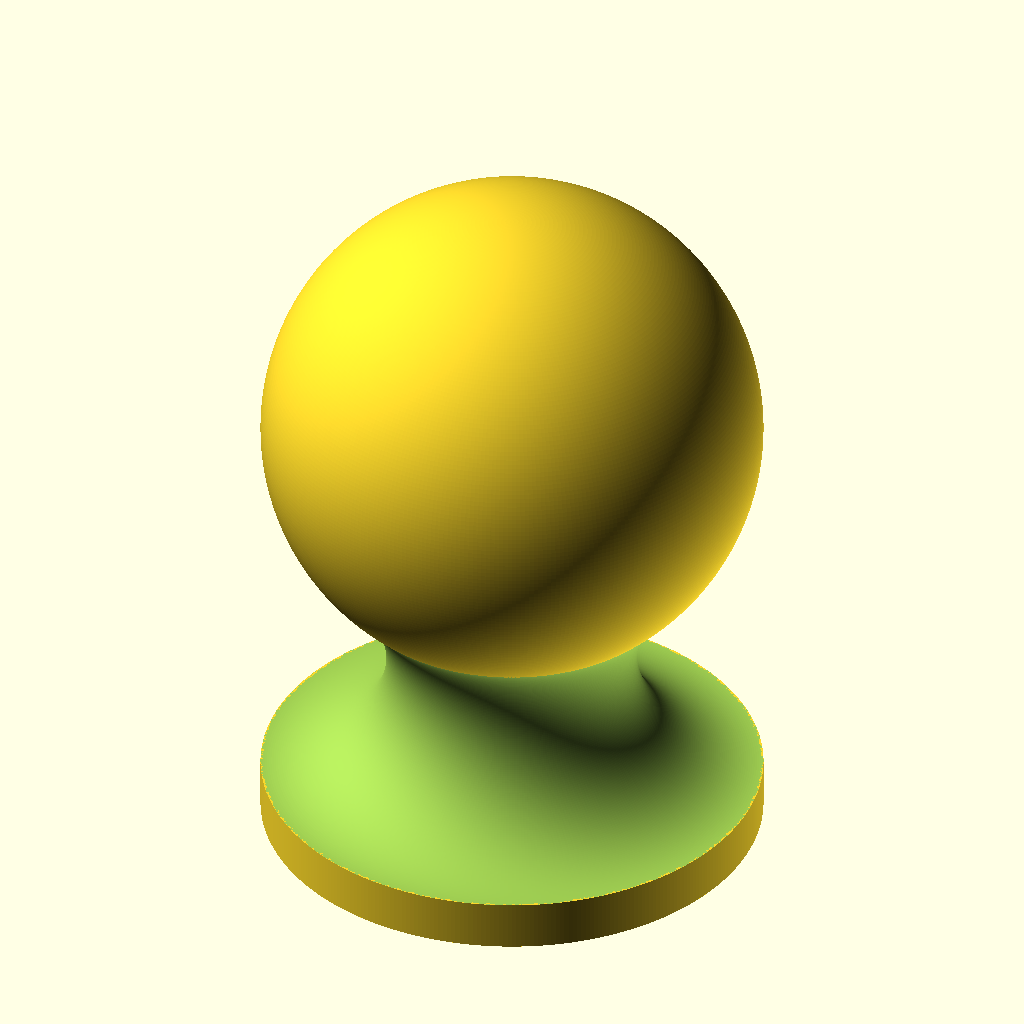
Cell 1: rendered with the file's own defaults.
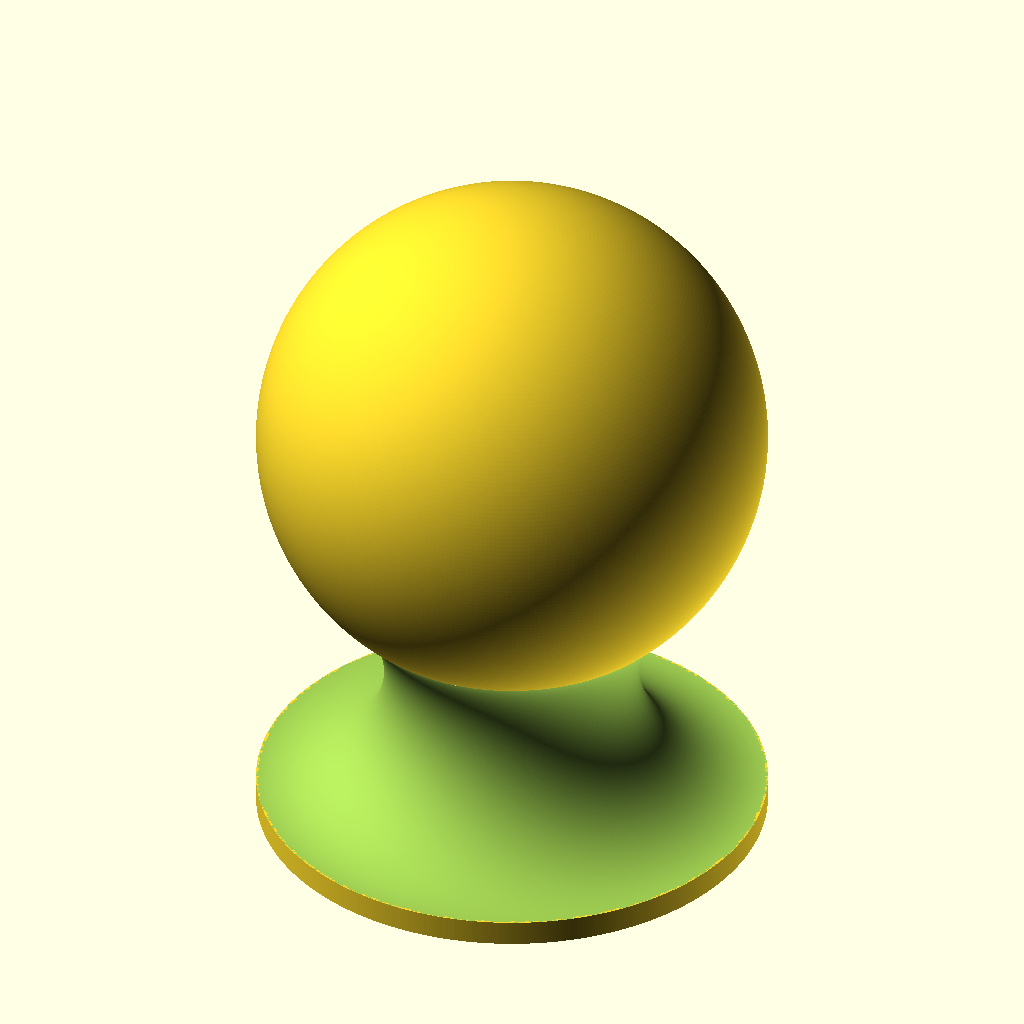
Cell 2: the same model with D = 50.
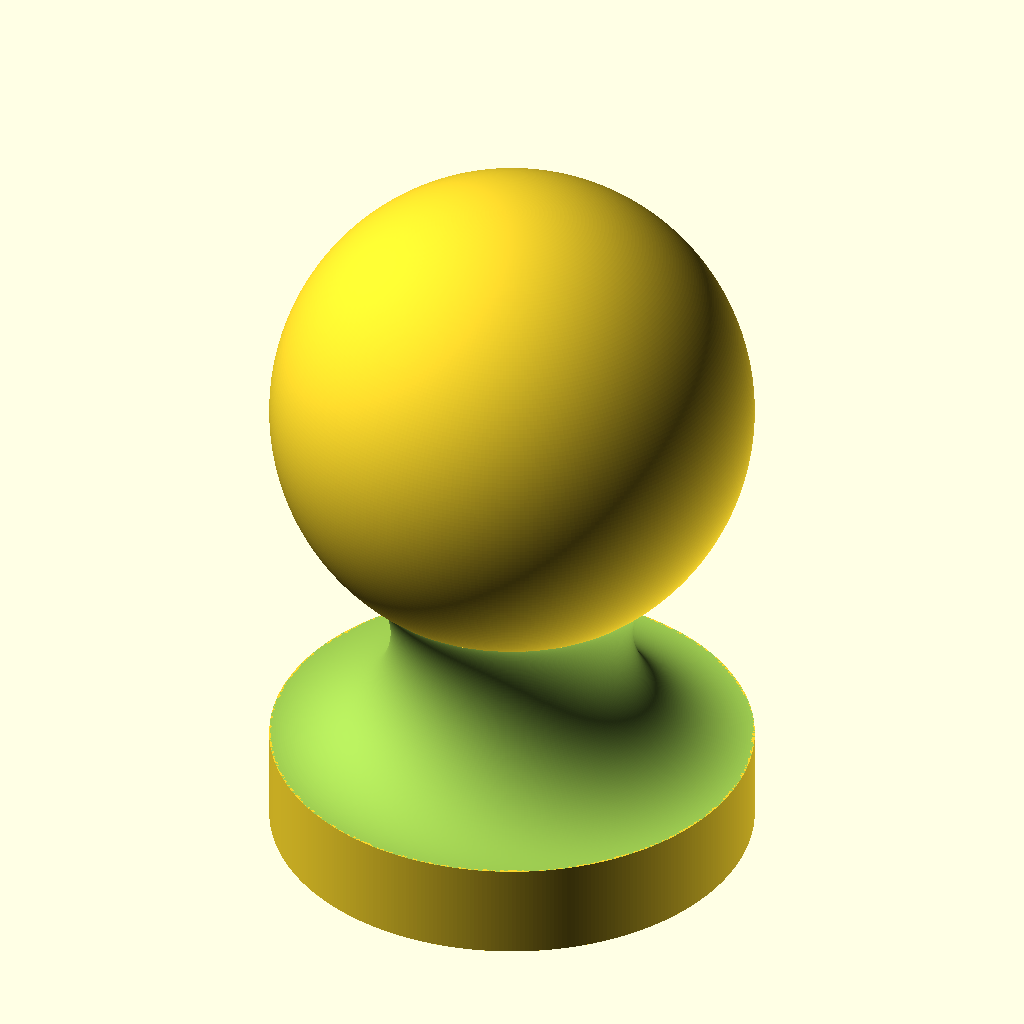
Cell 3: H = 5 (everything else at default).
All cells are drawn from the same view direction (rotation 55°, 0°, 25°, orthographic, colour scheme Cornfield), but the view is re-fitted for each cell, so position and scale can differ between cells as well as the parameter.
Source of the model, 3d-printing/2024-12-18--multicolor-sphere/multicolor-sphere.scad:
D = 25;
R = D/2;
$fn = 360;

translate([0, 0, R*1.618])
sphere(r=R);

difference() {
    cylinder(r=R, h=R*.87);

    translate([0, 0, R/2])
    rotate_extrude(convexity = 10)
    translate([R, 0, 0])
    circle(r=R/2);
}

H = 2.5;
translate([0, 0, -H])
cylinder(r=R, h=H);
Customizer parameters (derived from the source; name, type, default, range or options):
D: number, default 25
H: number, default 2.5
